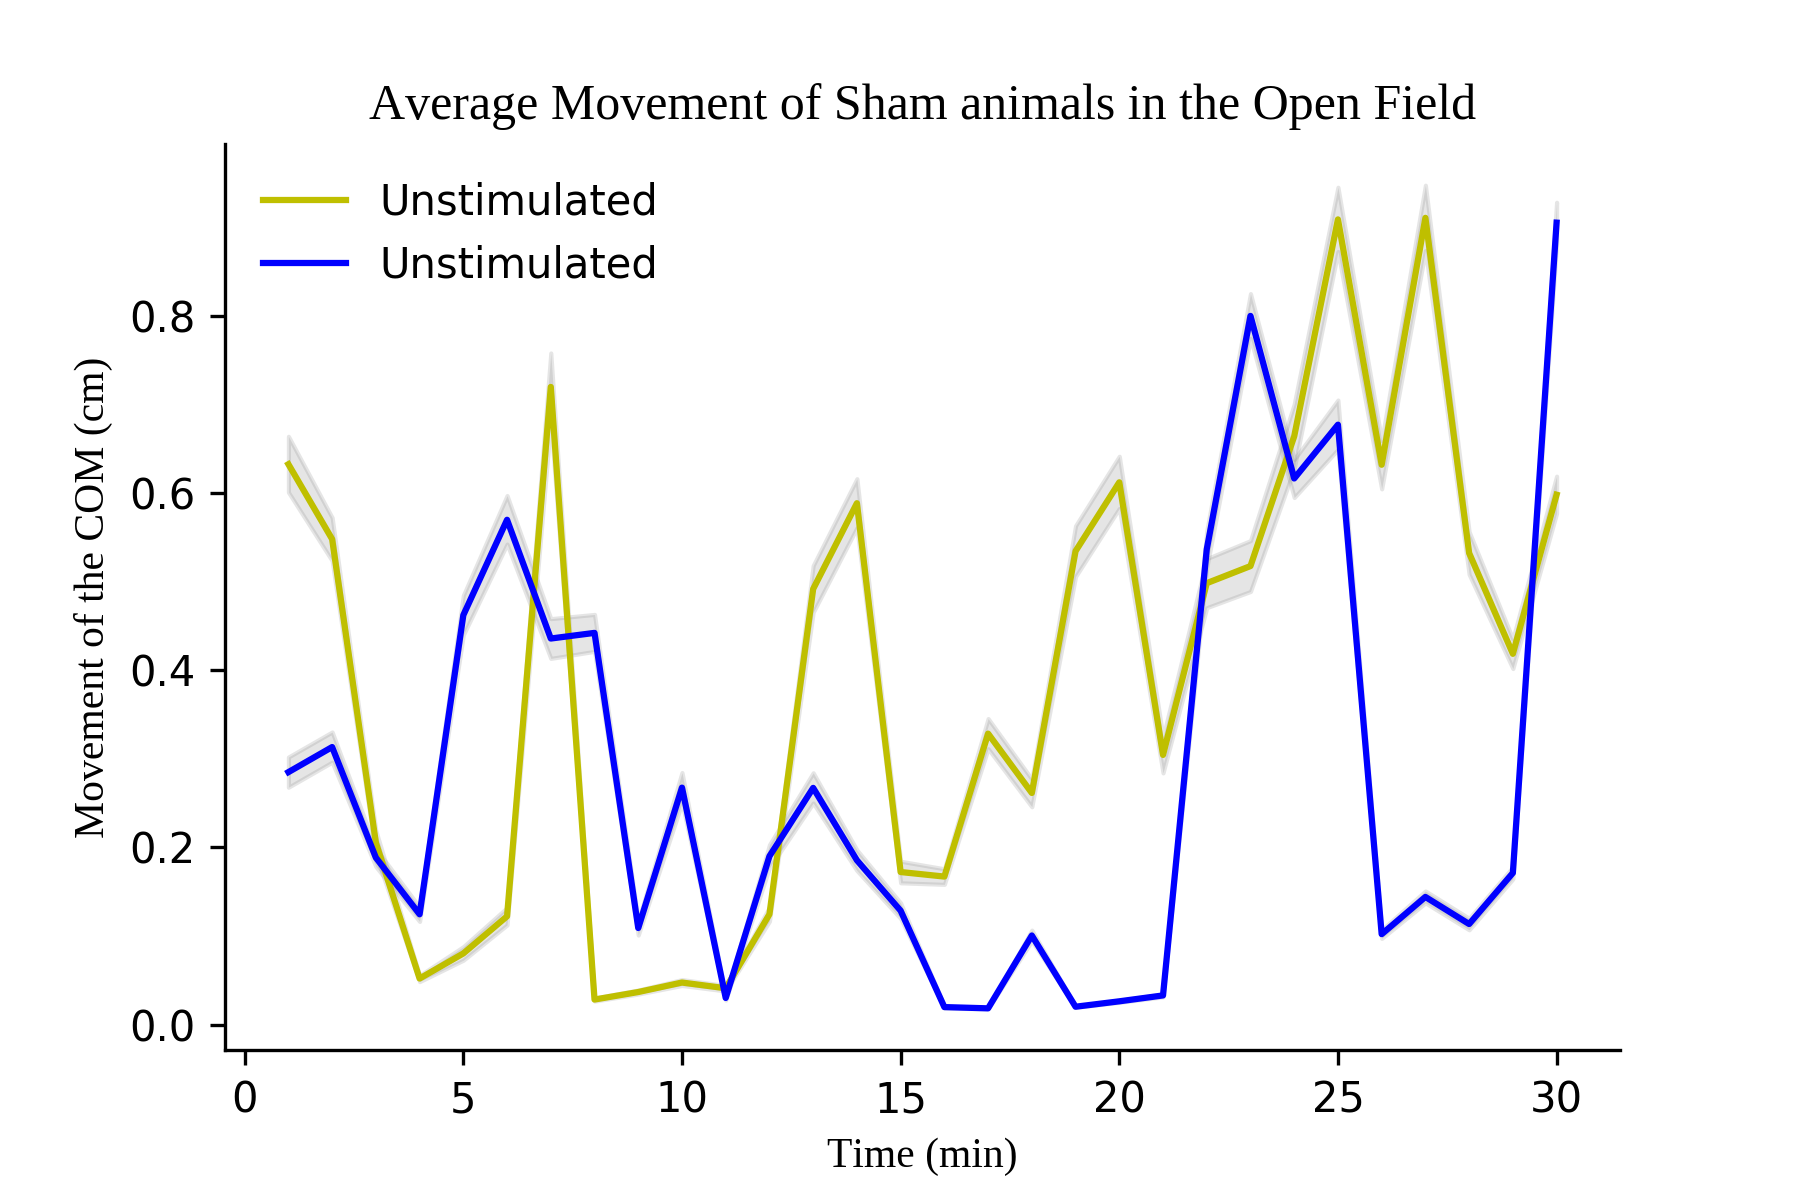

The table this chart was drawn from, first rows:
, Stimulated, Time (min), Unstimulated, Stimulated std, Unstimulated std
0, 0.6326, 1, 0.285, 0.03157, 0.01707
1, 0.548, 2, 0.3133, 0.02437, 0.01703
2, 0.2054, 3, 0.1885, 0.01358, 0.01013
3, 0.05196, 4, 0.1245, 0.003502, 0.008076
4, 0.08032, 5, 0.4623, 0.007639, 0.02235
5, 0.1223, 6, 0.5699, 0.009786, 0.0274
6, 0.7199, 7, 0.4359, 0.03837, 0.02244
7, 0.02823, 8, 0.4422, 0.001762, 0.02086
8, 0.03673, 9, 0.109, 0.002298, 0.007998
9, 0.04745, 10, 0.2675, 0.003337, 0.01707
10, 0.041, 11, 0.03002, 0.003095, 0.002402
11, 0.1245, 12, 0.1901, 0.007913, 0.01301
12, 0.4918, 13, 0.2672, 0.02639, 0.01707
13, 0.5886, 14, 0.1855, 0.0277, 0.01164
14, 0.1722, 15, 0.1285, 0.01217, 0.008786
15, 0.1671, 16, 0.01972, 0.008795, 0.001158
16, 0.3285, 17, 0.01831, 0.017, 0.000538
17, 0.2615, 18, 0.1005, 0.01562, 0.006069
18, 0.5345, 19, 0.02014, 0.02868, 0.0006411
19, 0.6122, 20, 0.02624, 0.02944, 0.001208
20, 0.3044, 21, 0.03289, 0.02031, 0.001644
21, 0.4983, 22, 0.5366, 0.02766, 0.02098
22, 0.5177, 23, 0.8001, 0.02873, 0.02523
23, 0.6642, 24, 0.6166, 0.03642, 0.02149
24, 0.9091, 25, 0.6773, 0.0363, 0.02788
25, 0.6321, 26, 0.1021, 0.02726, 0.004816
26, 0.9108, 27, 0.1441, 0.03688, 0.006747
27, 0.5324, 28, 0.1135, 0.02409, 0.006507
28, 0.4186, 29, 0.1712, 0.01665, 0.006793
29, 0.5982, 30, 0.9054, 0.02097, 0.02303
